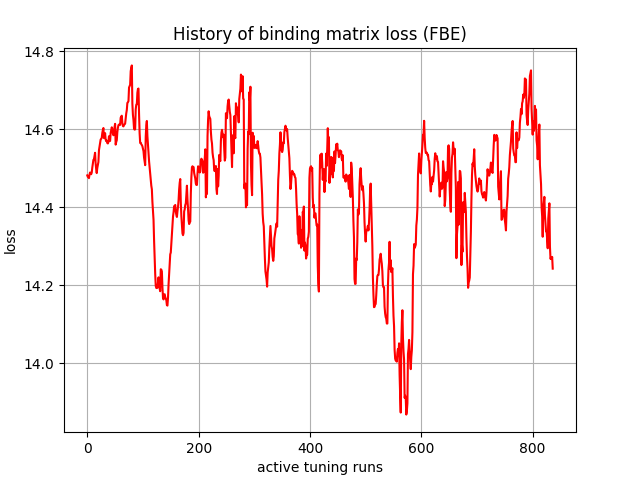

The table this chart was drawn from, first rows:
, 0
0, 14.48
1, 14.48
2, 14.48
3, 14.47
4, 14.48
5, 14.49
6, 14.49
7, 14.48
8, 14.49
9, 14.5
10, 14.51
11, 14.52
12, 14.52
13, 14.53
14, 14.54
15, 14.51
16, 14.5
17, 14.49
18, 14.5
19, 14.51
20, 14.52
21, 14.55
22, 14.56
23, 14.56
24, 14.57
25, 14.58
26, 14.58
27, 14.59
28, 14.6
29, 14.6
30, 14.58
31, 14.58
32, 14.59
33, 14.57
34, 14.57
35, 14.57
36, 14.56
37, 14.56
38, 14.57
39, 14.58
40, 14.57
41, 14.57
42, 14.59
43, 14.6
44, 14.61
45, 14.6
46, 14.59
47, 14.58
48, 14.6
49, 14.61
50, 14.61
51, 14.56
52, 14.57
53, 14.57
54, 14.59
55, 14.6
56, 14.61
57, 14.61
58, 14.61
59, 14.61
... 777 more rows
